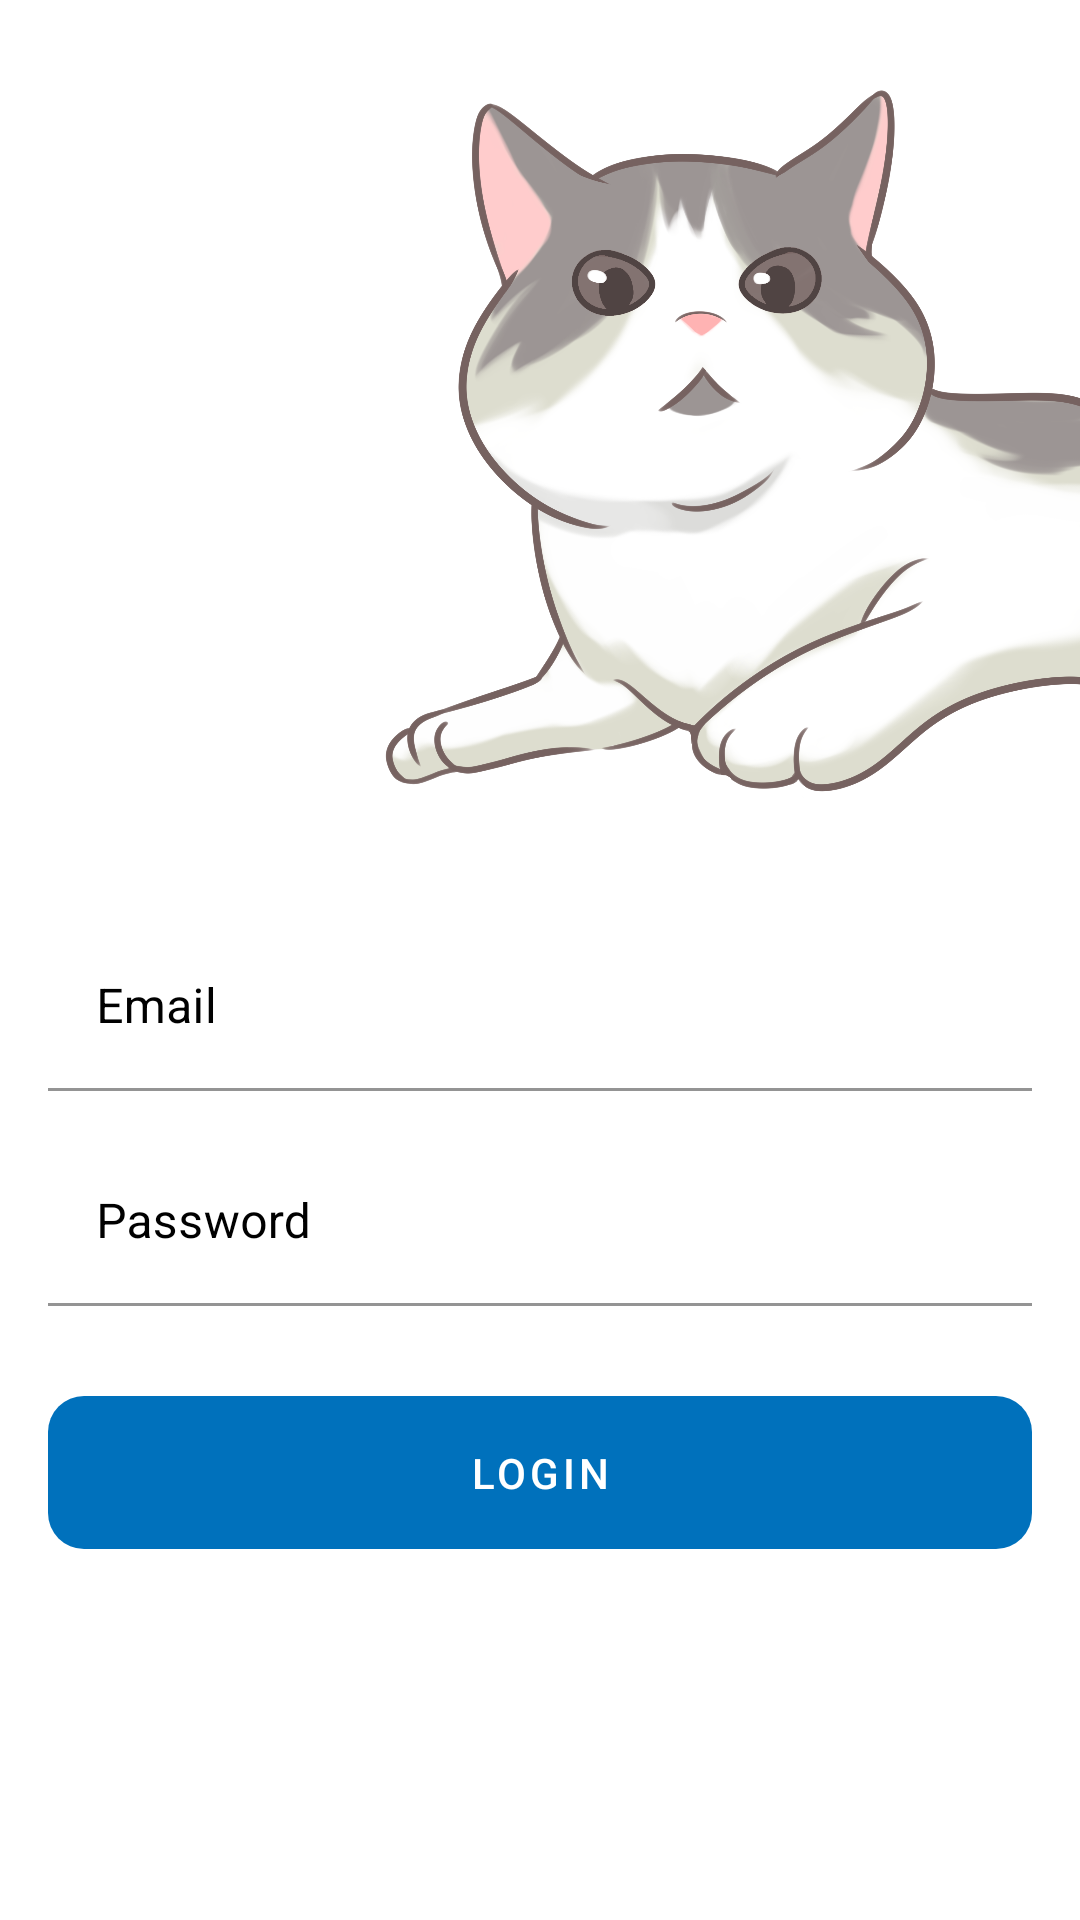

The Android layout XML behind this screen, and the referenced resources:
<!-- AndroidManifest.xml: application theme AppTheme -->
<!-- res/layout/fragment_login.xml -->
<?xml version="1.0" encoding="utf-8"?>
<ScrollView xmlns:android="http://schemas.android.com/apk/res/android"
    xmlns:app="http://schemas.android.com/apk/res-auto"
    android:layout_width="match_parent"
    android:layout_height="match_parent"
    android:fillViewport="true">

    <LinearLayout
        android:layout_width="match_parent"
        android:layout_height="wrap_content"
        android:orientation="vertical">

        <ImageView
            android:layout_marginTop="@dimen/spacing_normal"
            android:layout_width="match_parent"
            android:layout_height="250dp"
            android:scaleType="fitEnd"
            android:contentDescription="@string/default_image_content_description"
            android:src="@drawable/cat_logo" />

        <com.google.android.material.textfield.TextInputLayout
            android:id="@+id/emailTextInputLayout"
            style="@style/TextInputLayout"
            android:layout_width="match_parent"
            android:layout_height="wrap_content"
            android:layout_marginStart="@dimen/spacing_normal"
            android:layout_marginEnd="@dimen/spacing_normal"
            android:layout_marginBottom="@dimen/spacing_small"
            android:layout_marginTop="@dimen/spacing_xxlarge"
            android:hint="@string/lbl_email">

            <com.google.android.material.textfield.TextInputEditText
                android:id="@+id/emailEditText"
                style="@style/TextInputEditText"
                android:layout_width="match_parent"
                android:layout_height="wrap_content"
                android:inputType="textEmailAddress"
                android:maxLines="1" />

        </com.google.android.material.textfield.TextInputLayout>

        <com.google.android.material.textfield.TextInputLayout
            android:id="@+id/passwordTextInputLayout"
            style="@style/TextInputLayout"
            android:layout_width="match_parent"
            android:layout_height="wrap_content"
            android:layout_marginStart="@dimen/spacing_normal"
            android:layout_marginTop="@dimen/spacing_small"
            android:layout_marginEnd="@dimen/spacing_normal"
            android:hint="@string/lbl_password">

            <com.google.android.material.textfield.TextInputEditText
                android:id="@+id/passwordEditText"
                style="@style/TextInputEditText"
                android:layout_width="match_parent"
                android:layout_height="wrap_content"
                android:inputType="textPassword"
                android:maxLines="1" />

        </com.google.android.material.textfield.TextInputLayout>


        <com.google.android.material.button.MaterialButton
            android:id="@+id/loginButton"
            android:layout_width="match_parent"
            android:layout_height="wrap_content"
            style="@style/Button.Primary"
            android:text="@string/lbl_login"
            android:layout_marginStart="@dimen/spacing_normal"
            android:layout_marginEnd="@dimen/spacing_normal"
            android:layout_marginTop="@dimen/spacing_xlarge"
            android:layout_marginBottom="@dimen/spacing_normal"/>

    </LinearLayout>

</ScrollView>
<!-- resources referenced by this layout -->
<resources>
  <dimen name="spacing_normal">16dp</dimen>
  <dimen name="spacing_small">8dp</dimen>
  <dimen name="spacing_xlarge">24dp</dimen>
  <dimen name="spacing_xxlarge">42dp</dimen>
  <!-- drawable cat_logo: png bitmap (drawable, 740354 bytes) -->
  <string name="default_image_content_description" />
  <string name="lbl_email">Email</string>
  <string name="lbl_login">Login</string>
  <string name="lbl_password">Password</string>
  <style name="Button.Primary" parent="Widget.MaterialComponents.Button.TextButton">
          <item name="android:paddingTop">@dimen/spacing_normal</item>
          <item name="android:paddingBottom">@dimen/spacing_normal</item>
          <item name="cornerRadius">@dimen/corner_radius_l</item>
          <item name="android:textColor">@color/white</item>
          <item name="backgroundTint">@color/button_color</item>
      </style>
  <style name="TextInputEditText">
          <item name="android:textColor">@color/edit_text_color</item>
      </style>
  <style name="TextInputLayout" parent="Widget.MaterialComponents.TextInputLayout.FilledBox">
          <item name="boxStrokeColor">@color/color_accent</item>
          <item name="boxStrokeErrorColor">@color/red</item>
          <item name="android:textColor">@color/edit_text_color</item>
          <item name="boxBackgroundColor">@color/edit_text_background</item>
          <item name="android:textColorHint">@color/edit_text_color</item>
          <item name="hintTextColor">@color/edit_text_color</item>
      </style>
  <style name="AppTheme" parent="Theme.MaterialComponents.NoActionBar">
          <item name="colorPrimary">@color/color_primary</item>
          <item name="colorPrimaryDark">@color/color_primary</item>
          <item name="colorAccent">@color/white</item>
          <item name="android:colorAccent">@color/white</item>
  
          <item name="android:colorBackground">@color/color_primary</item>
          <item name="android:statusBarColor">@color/color_primary</item>
          <item name="colorError">@color/red</item>
  
          <item name="materialAlertDialogTheme">@style/MaterialAlertDialog</item>
      </style>
  <dimen name="corner_radius_l">12dp</dimen>
  <color name="white">#ffffff</color>
  <color name="button_color">#0071bc</color>
  <color name="edit_text_color">@color/black</color>
  <color name="color_accent">#3b6064</color>
  <color name="red">#d0312d</color>
  <color name="edit_text_background">@color/white</color>
  <color name="color_primary">#37474f</color>
  <style name="MaterialAlertDialog" parent="@style/ThemeOverlay.MaterialComponents.MaterialAlertDialog">
          <item name="materialAlertDialogTitleTextStyle">@style/AlertDialogTitleText</item>
          <item name="materialAlertDialogBodyTextStyle">@style/AlertDialogBodyText</item>
          <item name="buttonBarPositiveButtonStyle">@style/AlertDialogButtonStyle</item>
          <item name="buttonBarNegativeButtonStyle">@style/AlertDialogButtonStyle</item>
          <item name="buttonBarNeutralButtonStyle">@style/AlertDialogButtonStyle</item>
      </style>
  <color name="black">#000000</color>
  <style name="AlertDialogTitleText" parent="MaterialAlertDialog.MaterialComponents.Title.Text">
          <item name="android:textColor">@color/text_color</item>
      </style>
  <style name="AlertDialogBodyText" parent="MaterialAlertDialog.MaterialComponents.Body.Text">
          <item name="android:textColor">@color/text_color</item>
      </style>
  <style name="AlertDialogButtonStyle" parent="@style/Widget.MaterialComponents.Button.TextButton.Dialog">
          <item name="android:textColor">@color/white</item>
      </style>
  <color name="text_color">#ffffff</color>
</resources>
